3-way image classification set "初赛数据集包含训练集和测试集输入" from GitHub (LDT-von/ihc-virtual-stain); label vocabulary: DAPI, HLA-DR, Vimentin.

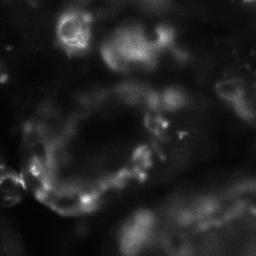
Label: Vimentin

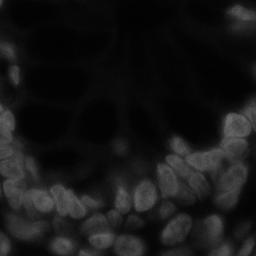
Label: DAPI

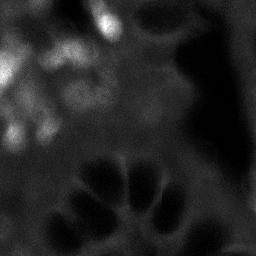
Label: HLA-DR

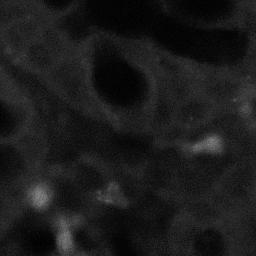
Label: HLA-DR

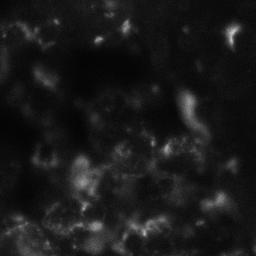
Label: Vimentin

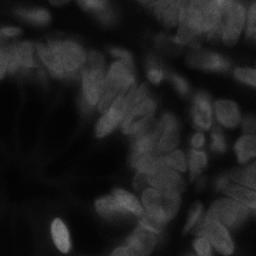
Label: DAPI
